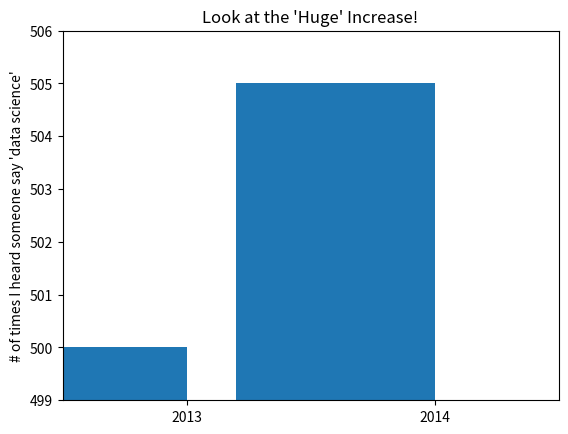

Reproduce this figure in Python.
from matplotlib import pyplot as plt
from collections import defaultdict
from collections import Counter
mentions = [500, 505]
years = [2013, 2014]
plt.bar([2012.6, 2013.6], mentions, 0.8)
plt.xticks(years)
plt.ylabel("# of times I heard someone say 'data science'")
# if you don't do this, matplotlib will label the x-axis 0, 1
# and then add a +2.013e3 off in the corner (bad matplotlib!)
plt.ticklabel_format(useOffset=False)
# misleading y-axis only shows the part above 500
plt.axis([2012.5,2014.5,499,506])
plt.title("Look at the 'Huge' Increase!")
plt.show()